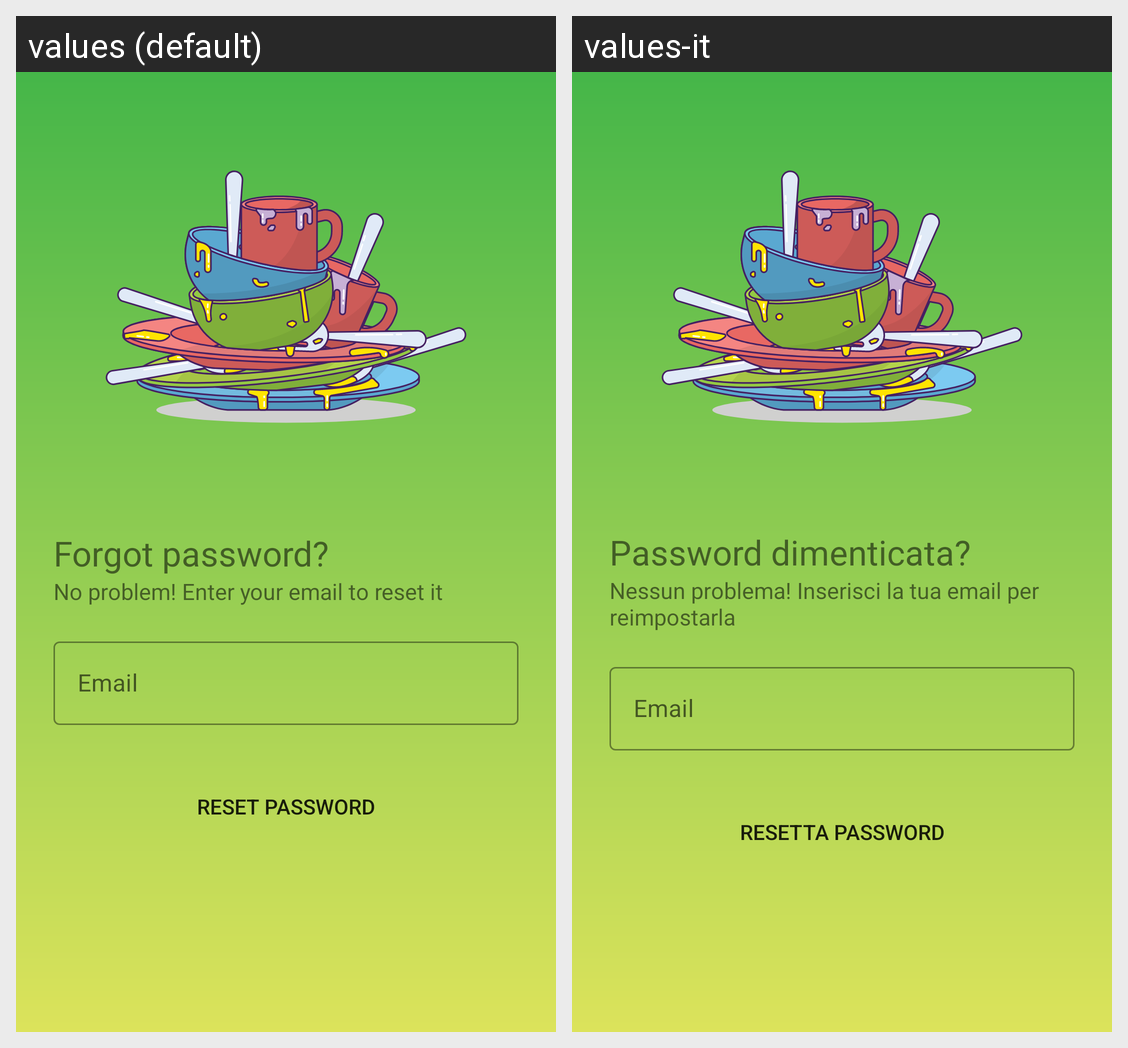

Strings drawn on this Android screen and how each of the app's shown locales translates them:
Android screen res/layout/activity_forgot_password.xml rendered under 2 locales, left to right: values (default), values-it. Device: Nexus 5 (rendered at 1080×1920; each locale shown at half size, 540×960, under a caption strip naming it); theme Theme.LavaPiatti.
Strings drawn on this screen, with the default value and each locale's value (text and hints the layout hard-codes, and strings that could not be matched under every locale, appear in the picture but are not listed):

forgot_pass_title
  values: Forgot password?
  values-it: Password dimenticata?

forgot_pass_subtitle
  values: No problem! Enter your email to reset it
  values-it: Nessun problema! Inserisci la tua email per reimpostarla

email_hint
  values: Email
  values-it: Email  [not translated; the default value is used]

password_recovery
  values: Reset password
  values-it: Resetta password
